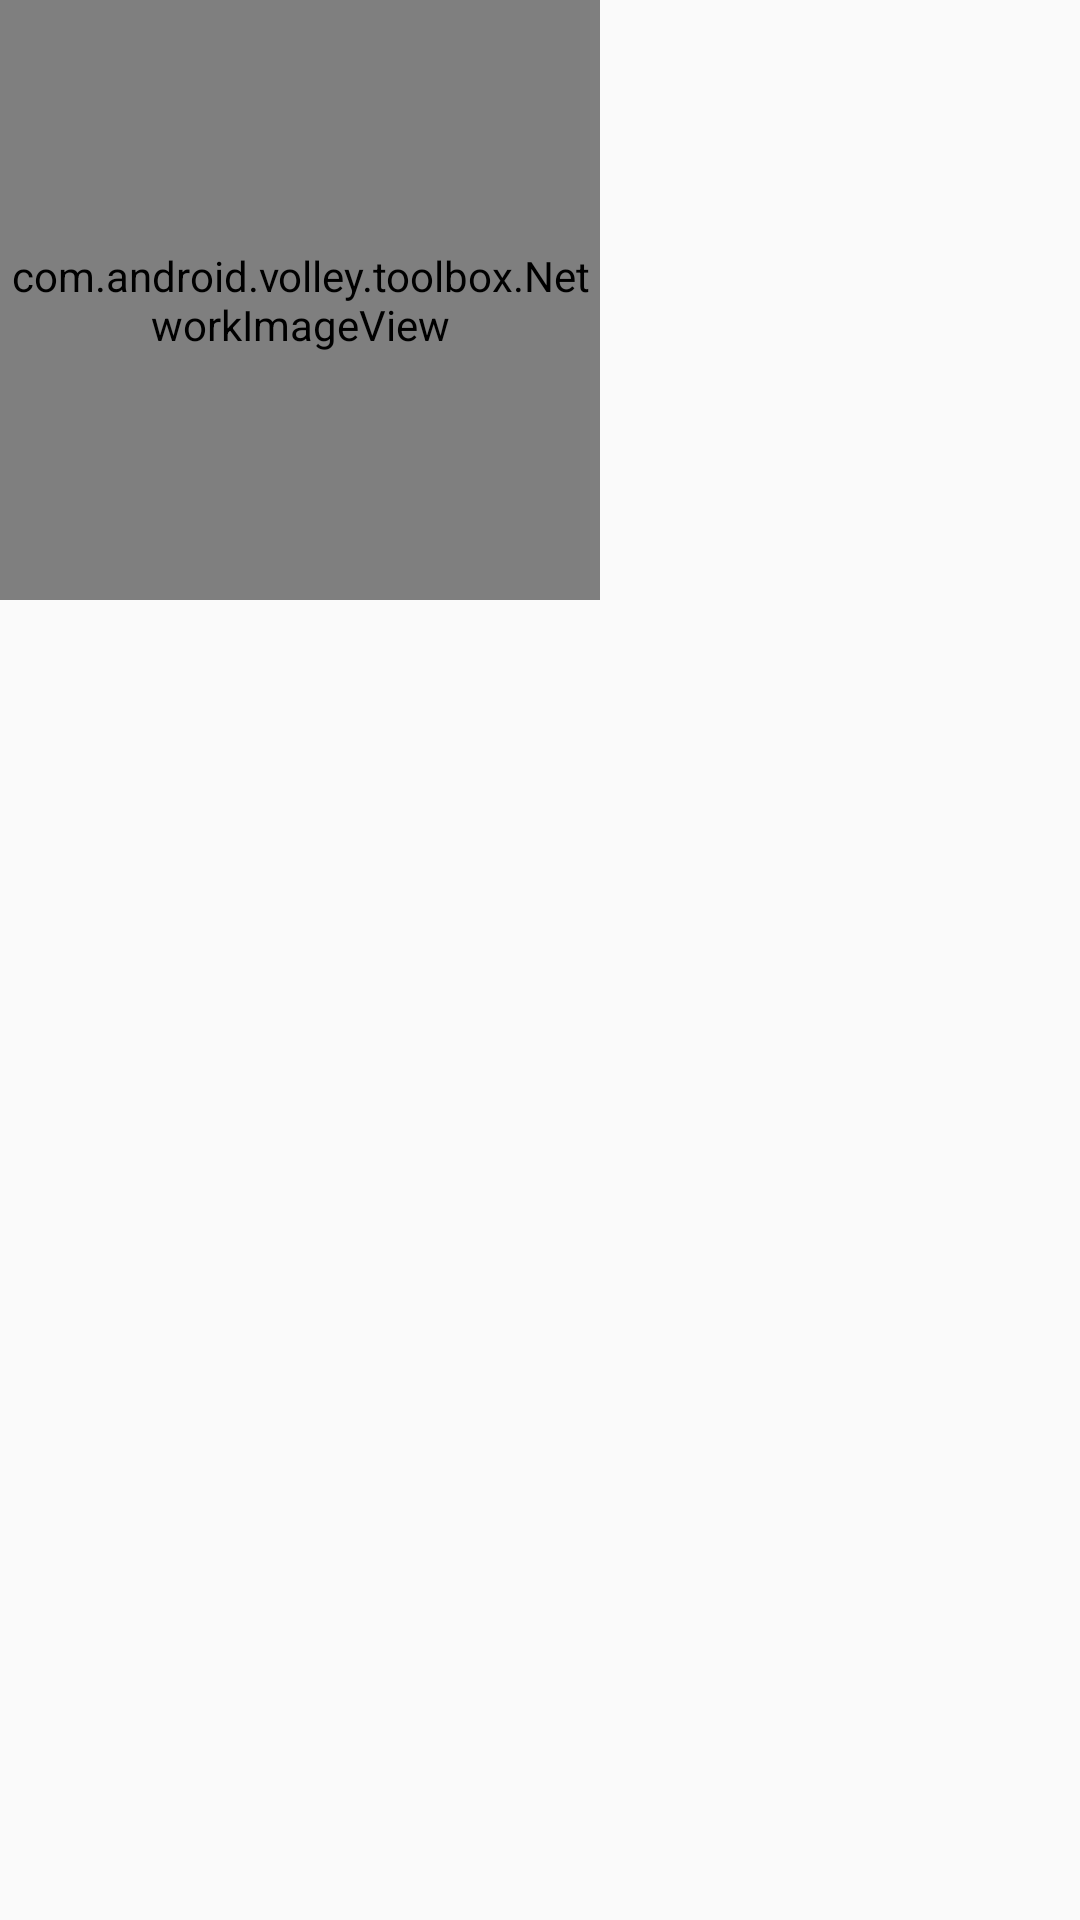

Layout XML and referenced resources for this Android screen:
<!-- AndroidManifest.xml: application theme AppTheme -->
<!-- res/layout/grid_row.xml -->
<?xml version="1.0" encoding="utf-8"?>
<LinearLayout xmlns:android="http://schemas.android.com/apk/res/android"
    android:layout_width="match_parent"
    android:layout_height="match_parent"
    android:orientation="vertical">

    <com.android.volley.toolbox.NetworkImageView
        android:id="@+id/networkview"
        android:layout_width="200dp"
        android:layout_height="200dp"
        android:layout_above="@+id/lineargrid"
        android:layout_marginBottom="20dp"
        android:scaleType="centerCrop" />

    <TextView
        android:id="@+id/txtgridtitle"
        android:layout_width="match_parent"
        android:layout_height="wrap_content"
        android:textStyle="bold"
        android:textSize="@dimen/title"/>

    <TextView
        android:id="@+id/txtgridratintg"
        android:layout_width="match_parent"
        android:layout_height="wrap_content" />

    <TextView
        android:id="@+id/txtgridgenre"
        android:layout_width="match_parent"
        android:layout_height="wrap_content" />
</LinearLayout>
<!-- resources referenced by this layout -->
<resources>
  <style name="AppTheme" parent="Theme.AppCompat.Light.DarkActionBar">
          
          <item name="colorPrimary">@color/colorPrimary</item>
          <item name="colorPrimaryDark">@color/colorPrimaryDark</item>
          <item name="colorAccent">@color/colorAccent</item>
      </style>
  <!-- not gathered from this repository: default colours our renderer supplied (Android Studio template values) -->
  <color name="colorPrimary">#FF6200EE</color>
  <color name="colorPrimaryDark">#FF3700B3</color>
  <color name="colorAccent">#FF03DAC5</color>
</resources>
